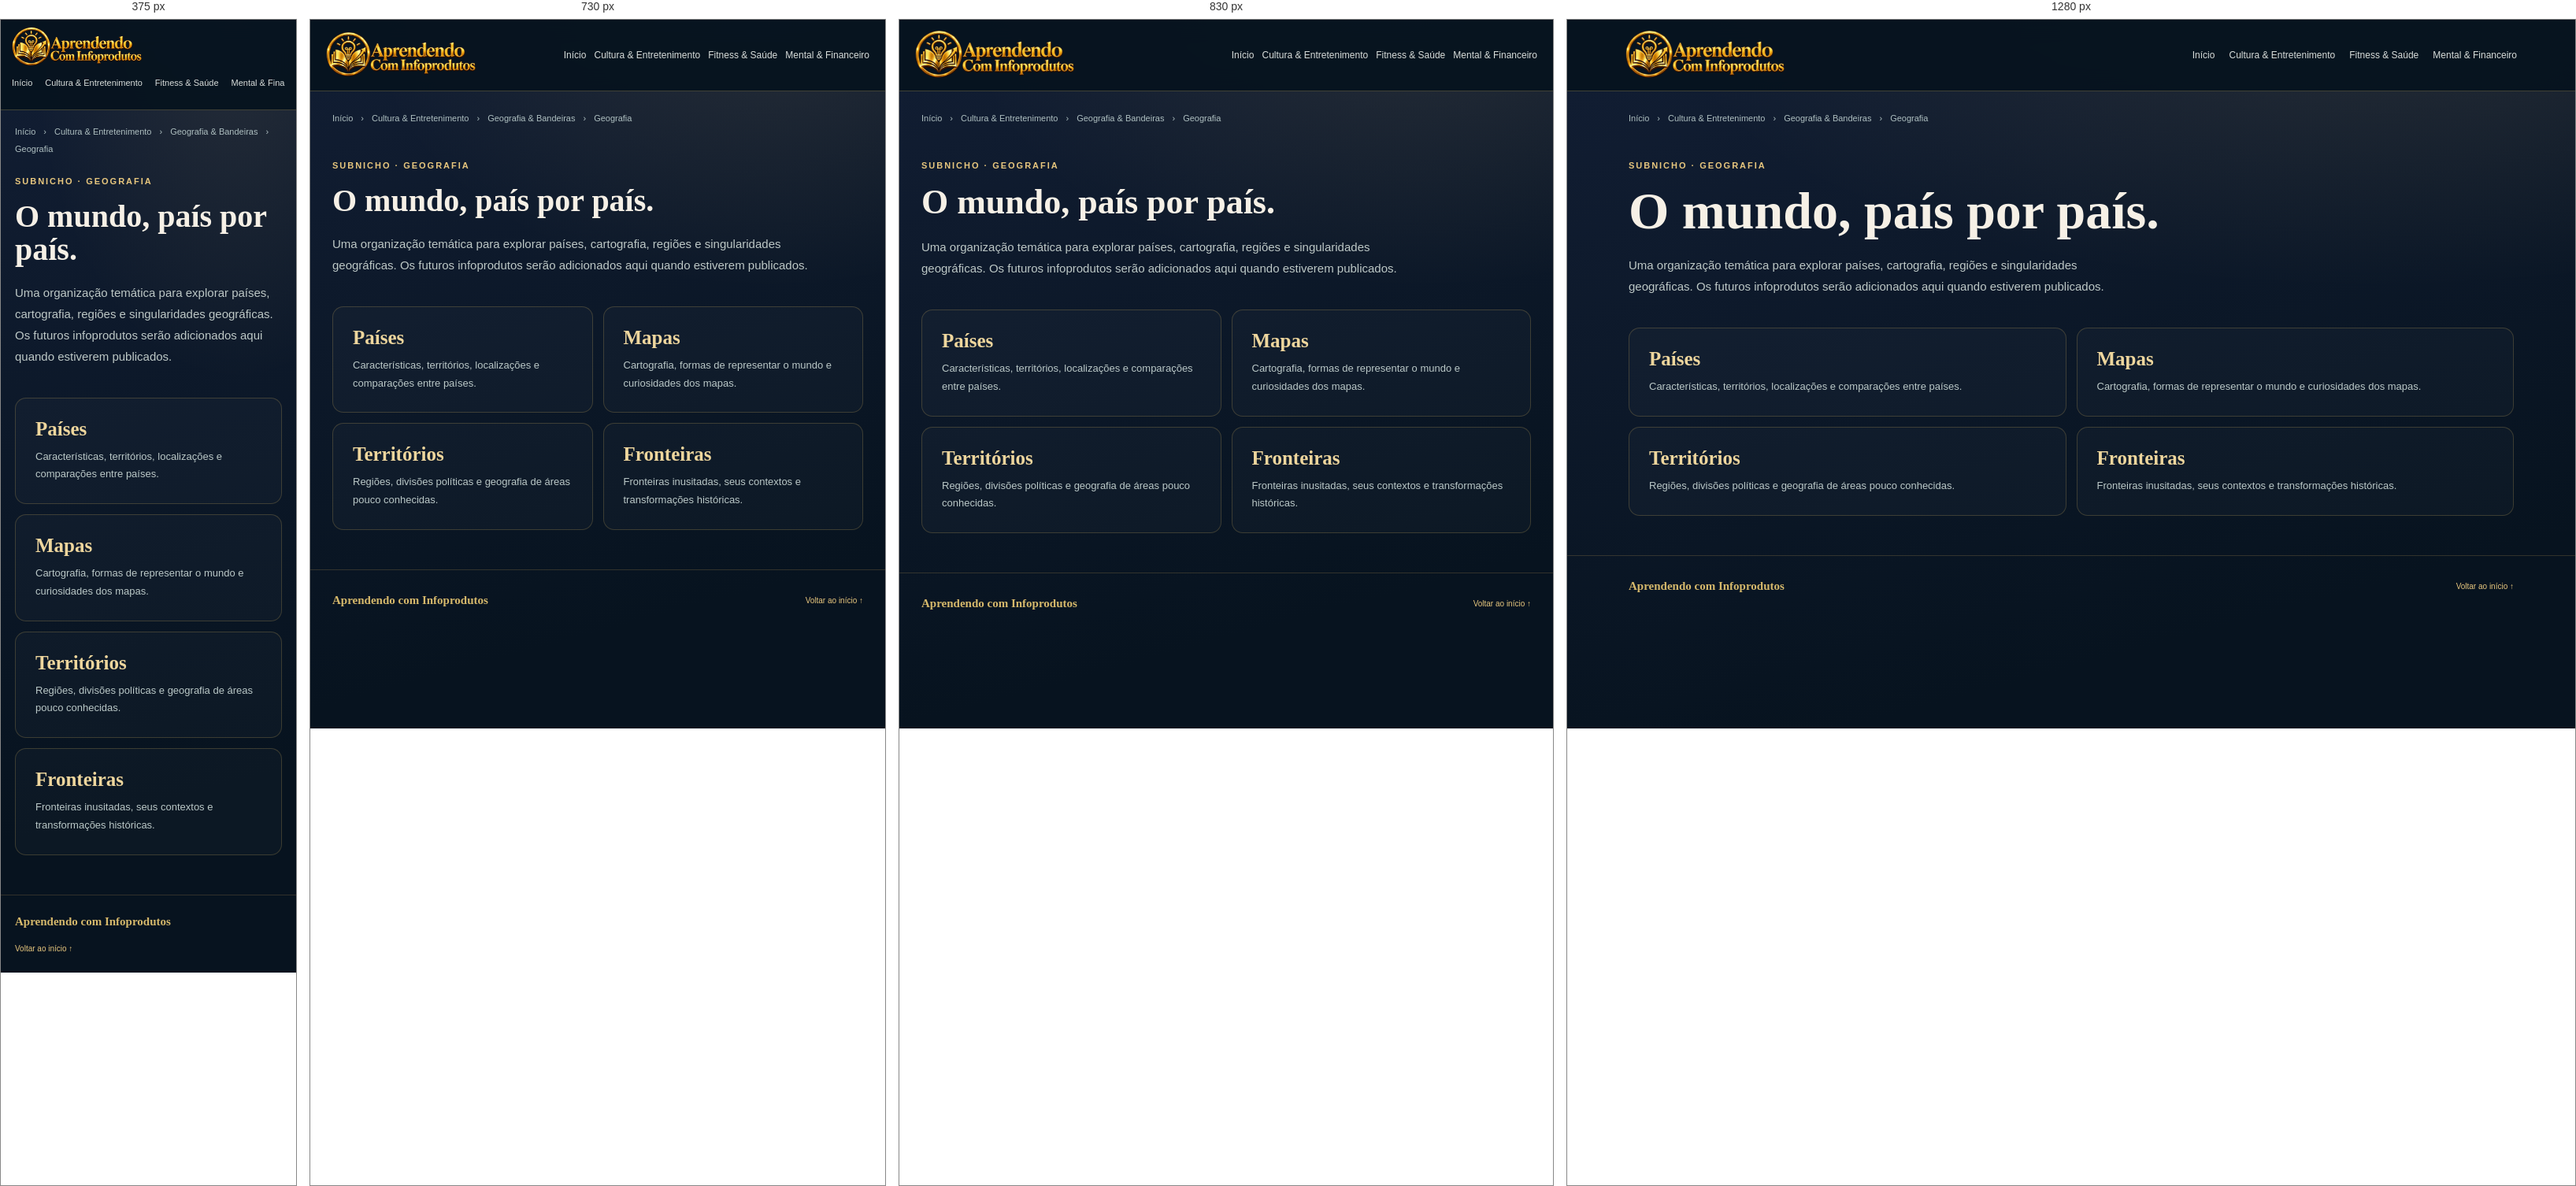
Rendered at 375 px, 730 px, 830 px and 1280 px, left to right.

<!-- file: index.html -->
<!doctype html><html lang="pt-BR"><head><meta charset="UTF-8"><meta name="viewport" content="width=device-width,initial-scale=1"><meta name="theme-color" content="#07131f"><meta name="description" content="Temas sobre países, mapas, territórios e fronteiras dentro de Cultura & Entretenimento."><title>Geografia | Aprendendo com Infoprodutos</title><link rel="stylesheet" href="/src/portal.css"><link rel="stylesheet" href="/src/arquitetura.css"></head><body class="eco-site"><div class="shell"><header class="top eco-header"><a class="brand home-brand" href="/" aria-label="Aprendendo com Infoprodutos — página inicial"><span>Aprendendo com Infoprodutos</span></a><nav class="nav" aria-label="Navegação principal"><a href="/">Início</a><a href="/cultura-entretenimento/">Cultura & Entretenimento</a><a href="/fitness-saude/">Fitness & Saúde</a><a href="/mental-financeiro/">Mental & Financeiro</a></nav></header><main><nav class="eco-wrap eco-breadcrumb" aria-label="Você está aqui"><a href="/">Início</a><span aria-hidden="true">›</span><a href="/cultura-entretenimento/">Cultura & Entretenimento</a><span aria-hidden="true">›</span><a href="/cultura-entretenimento/geografia-bandeiras/">Geografia & Bandeiras</a><span aria-hidden="true">›</span><span aria-current="page">Geografia</span></nav><section class="eco-wrap eco-hubintro"><div class="eco-kicker">Subnicho · Geografia</div><h1>O mundo, país por país.</h1><p>Uma organização temática para explorar países, cartografia, regiões e singularidades geográficas. Os futuros infoprodutos serão adicionados aqui quando estiverem publicados.</p></section><section class="eco-wrap eco-bullets"><div class="eco-bullet"><h3>Países</h3><p>Características, territórios, localizações e comparações entre países.</p></div><div class="eco-bullet"><h3>Mapas</h3><p>Cartografia, formas de representar o mundo e curiosidades dos mapas.</p></div><div class="eco-bullet"><h3>Territórios</h3><p>Regiões, divisões políticas e geografia de áreas pouco conhecidas.</p></div><div class="eco-bullet"><h3>Fronteiras</h3><p>Fronteiras inusitadas, seus contextos e transformações históricas.</p></div></section></main><footer class="eco-footer"><strong>Aprendendo com Infoprodutos</strong><a href="/">Voltar ao início ↑</a></footer></div></body></html>

/* @media block from portal.css */
@media(max-width:900px){.hero{grid-template-columns:1fr}.hero-art{min-height:300px}.hub{grid-column:span 6}.hub.season{grid-column:span 12}.paths,.cards{grid-template-columns:1fr 1fr}}

/* @media block from portal.css */
@media(max-width:650px){.top{padding:18px}.nav a:not(.cta){display:none}.hero,.section,.inner{padding-left:20px;padding-right:20px}.hub{grid-column:span 12}.hub.season{display:flex;flex-direction:column;align-items:flex-start}.season .links{justify-content:flex-start}.paths,.cards{grid-template-columns:1fr}.section-head{display:block}.section-head p{margin-top:14px}footer{flex-direction:column;align-items:flex-start}}

/* @media block from portal.css */
@media(max-width:980px){
  .portal-home .home-hero { grid-template-columns:1fr; }
  .portal-home .home-map { min-height:460px; }
  .portal-home .home-hub-grid,
  .portal-home .area-columns { grid-template-columns:1fr 1fr; }
  .portal-home .home-hub-card:last-child,
  .portal-home .area-column:last-child { grid-column:1/-1; }
  .portal-home .materials-panel { grid-template-columns:1fr; }
}

/* @media block from portal.css */
@media(max-width:700px){
  .portal-home .home-top { padding:17px 18px; }
  .portal-home .home-top .nav a:not(:first-child) { display:none; }
  .portal-home .home-hero { padding:62px 20px 52px;gap:40px; }
  .portal-home .home-map { min-height:620px; }
  .portal-home .home-map:before,
  .portal-home .home-map:after { display:none; }
  .portal-home .home-map-core {
    top:145px;
    width:168px;
    height:168px;
  }
  .portal-home .orbit-card {
    width:calc(100% - 34px);
    min-height:auto;
    left:17px !important;
    right:auto !important;
  }
  .portal-home .orbit-myth { top:270px; }
  .portal-home .orbit-fit { top:390px; }
  .portal-home .orbit-money { top:510px;bottom:auto; }
  .portal-home .home-hub-grid,
  .portal-home .area-columns { grid-template-columns:1fr; }
  .portal-home .home-hub-card:last-child,
  .portal-home .area-column:last-child { grid-column:auto; }
  .portal-home .home-hub-card { min-height:0; }
  .portal-home .materials-panel { padding:26px 20px; }
  .portal-home .materials-types { grid-template-columns:1fr; }
}

/* @media block from portal.css */
@media(max-width:980px){
  .portal-home .home-hub-card{min-height:500px}
  .portal-home .hub-scene{height:250px}
}

/* @media block from portal.css */
@media(max-width:700px){
  .portal-home .home-brand .brand-logo{width:46px;height:46px}
  .portal-home .home-brand .brand-copy strong{font-size:15px}
  .portal-home .home-map-core{width:170px;height:170px}
  .portal-home .orbit-card{background-position:center}
  .portal-home .hub-scene{height:220px}
  .portal-home .hub-scene-logo{width:72px;height:72px}
}

/* @media block from portal.css */
@media(max-width:920px){
  .fitness-three-grid{grid-template-columns:1fr 1fr}
  .fitness-topic-card:last-child{grid-column:1/-1}
}

/* @media block from portal.css */
@media(max-width:650px){
  .fitness-hub-hero{padding:54px 20px 26px}
  .fitness-three{padding-left:20px;padding-right:20px}
  .fitness-three-grid{grid-template-columns:1fr}
  .fitness-topic-card:last-child{grid-column:auto}
  .fitness-topic-image{height:360px}
}

/* @media block from portal.css */
@media(max-width:760px){
  .top .brand{
    width:clamp(170px,50vw,225px);
    height:60px;
  }
}

/* @media block from portal.css */
@media(max-width:900px){
  .portal-home-map-v3 .ecosystem-stage{
    min-height:650px;
  }
  .portal-home-map-v3 .ecosystem-myth{left:24px}
  .portal-home-map-v3 .ecosystem-fit{right:24px}
  .portal-home-map-v3 .ecosystem-money{right:46px}
}

/* @media block from portal.css */
@media(max-width:700px){
  .portal-home-map-v3 .ecosystem-hero{
    padding:48px 16px 48px;
  }
  .portal-home-map-v3 .ecosystem-heading{
    margin-bottom:24px;
    text-align:left;
  }
  .portal-home-map-v3 .ecosystem-heading h1{
    font-size:clamp(36px,11vw,52px);
  }
  .portal-home-map-v3 .ecosystem-heading p{
    margin:0;
  }
  .portal-home-map-v3 .ecosystem-stage{
    min-height:auto;
    padding:24px 12px 14px;
    display:flex;
    flex-direction:column;
    gap:10px;
    overflow:visible;
    border-radius:18px;
  }
  .portal-home-map-v3 .orbit-line{display:none}
  .portal-home-map-v3 .ecosystem-core{
    position:relative;
    left:auto;
    top:auto;
    transform:none;
    order:0;
    margin:4px auto 16px;
  }
  .portal-home-map-v3 .ecosystem-core-ring{
    width:142px;
    height:142px;
    padding:14px;
  }
  .portal-home-map-v3 .ecosystem-card{
    position:relative;
    left:auto!important;
    right:auto!important;
    top:auto!important;
    bottom:auto!important;
    width:100%;
    height:125px;
    border-radius:15px;
  }
  .portal-home-map-v3 .ecosystem-myth{order:1}
  .portal-home-map-v3 .ecosystem-fit{order:2}
  .portal-home-map-v3 .ecosystem-money{order:3}
  .portal-home-map-v3 .ecosystem-icon{
    width:44px;
    height:44px;
    left:12px;
    top:12px;
  }
  .portal-home-map-v3 .ecosystem-card-copy{
    left:14px;
    bottom:12px;
  }
  .portal-home-map-v3 .ecosystem-card-copy strong{
    font-size:21px;
  }
  .portal-home-map-v3 .ecosystem-hint{
    margin-top:10px;
  }
}

/* @media block from arquitetura.css */
@media(max-width:950px){.eco-site .eco-hubgrid,.eco-site .eco-cardgrid{grid-template-columns:repeat(2,minmax(0,1fr))}.eco-site .eco-lead{grid-template-columns:1fr}.eco-site .eco-header{gap:10px}.eco-site .eco-header .nav{gap:10px}}

/* @media block from arquitetura.css */
@media(max-width:700px){.eco-site .eco-wrap{padding-left:18px;padding-right:18px}.eco-site .eco-header{padding:8px 14px 14px;flex-direction:column;align-items:flex-start;gap:2px}.eco-site .eco-header .brand{height:54px;width:215px}.eco-site .eco-header .nav{display:flex;width:100%;justify-content:flex-start;flex-wrap:nowrap;gap:16px;overflow-x:auto;padding-bottom:4px;white-space:nowrap;scrollbar-width:thin}.eco-site .eco-header .nav a{display:inline-flex!important;font-size:11px;min-height:32px}.eco-site .eco-lead{padding-top:45px;padding-bottom:26px;gap:22px}.eco-site .eco-intro-panel{padding:22px}.eco-site .eco-section{padding-top:20px;padding-bottom:48px}.eco-site .eco-hubgrid,.eco-site .eco-cardgrid{grid-template-columns:1fr;gap:14px}.eco-site .eco-hubscene{height:165px}.eco-site .eco-hubcontent{padding:21px}.eco-site .eco-product,.eco-site .eco-feature{grid-template-columns:1fr;display:grid;gap:20px;padding:24px}.eco-site .eco-button{white-space:normal}.eco-site .eco-bullets{grid-template-columns:1fr}.eco-site .eco-breadcrumb{padding-top:21px}.eco-site .eco-hubintro{padding-top:28px}.eco-site .eco-footer{padding:25px 18px;flex-direction:column;align-items:flex-start}}